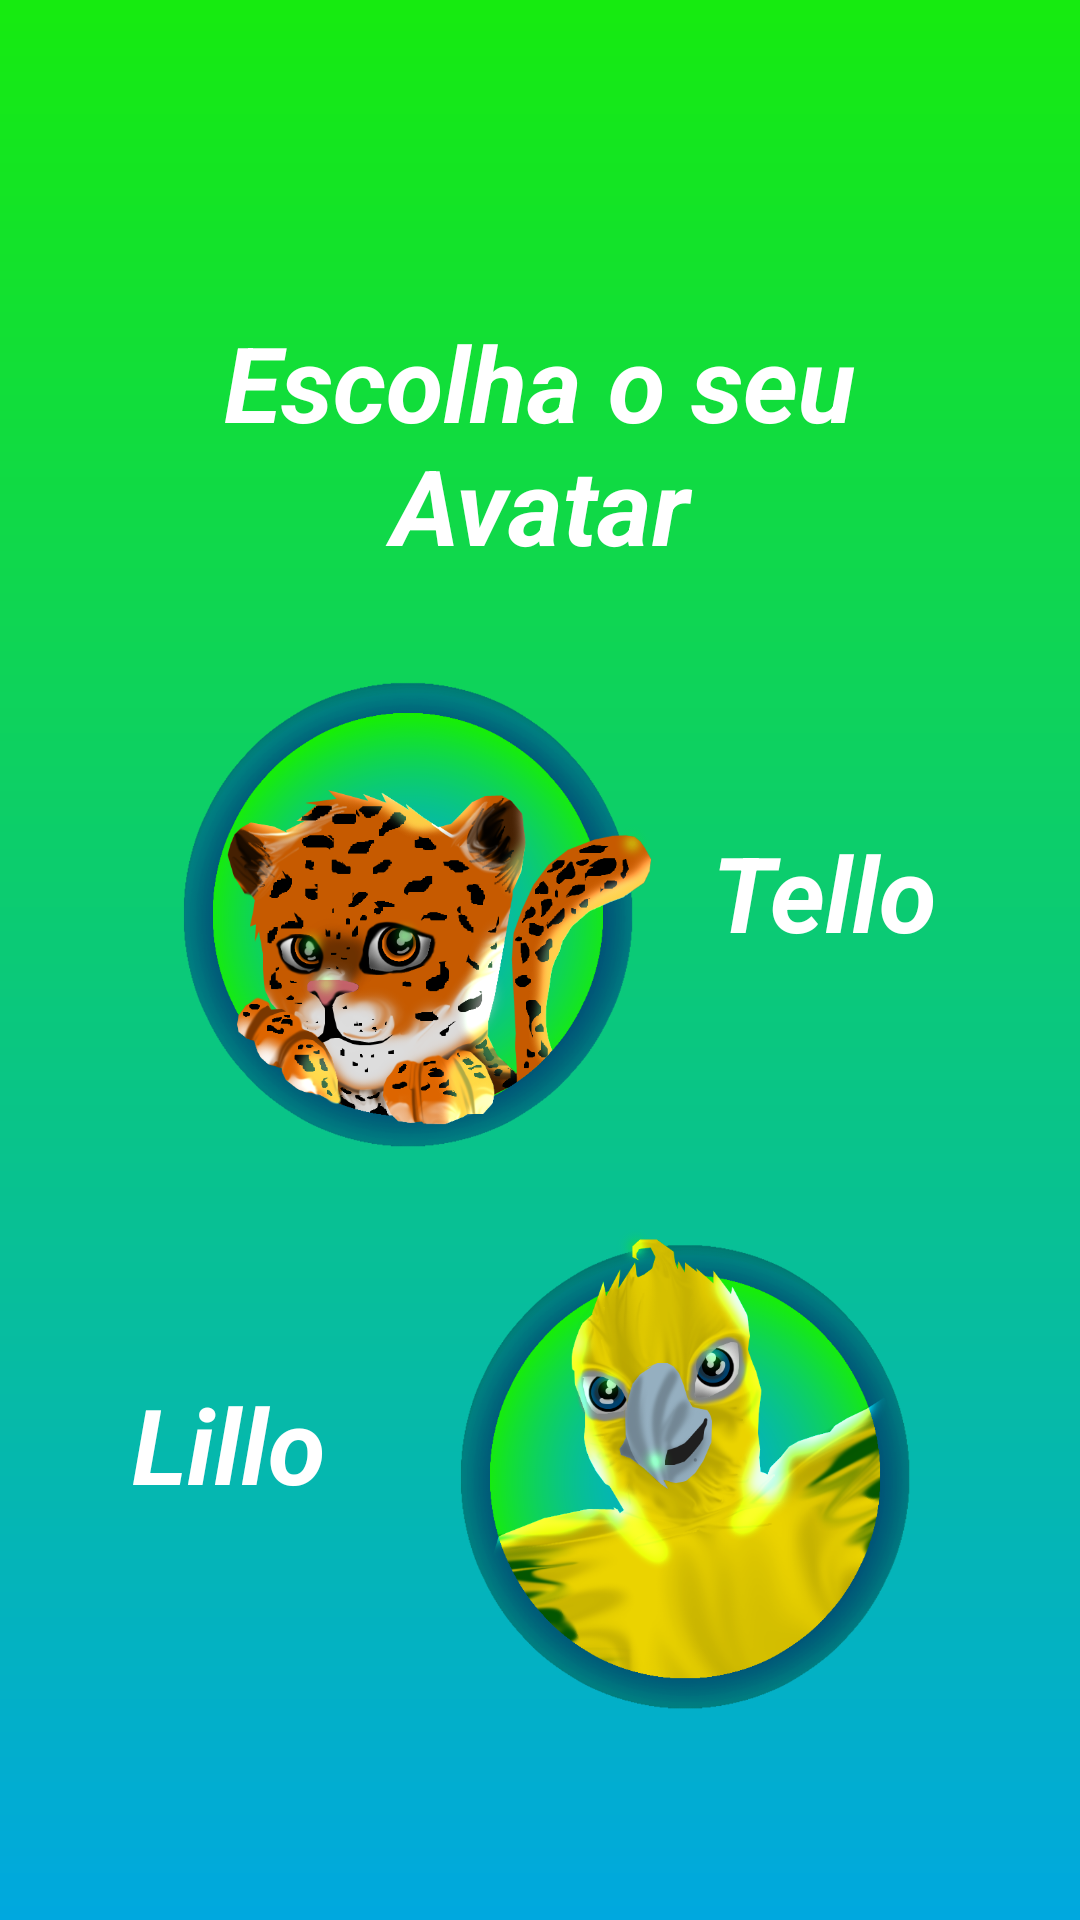

Layout XML and referenced resources for this Android screen:
<!-- AndroidManifest.xml: application theme AppTheme -->
<!-- res/layout/activity_tela_avatar.xml -->
<?xml version="1.0" encoding="utf-8"?>
<LinearLayout xmlns:android="http://schemas.android.com/apk/res/android"
    xmlns:app="http://schemas.android.com/apk/res-auto"
    xmlns:tools="http://schemas.android.com/tools"
    android:layout_width="match_parent"
    android:layout_height="match_parent"
    android:orientation="vertical"
    android:gravity="center_vertical|center_horizontal"
    android:background="@drawable/fundo_tela"
    tools:context=".TelaAvatar">

    <LinearLayout
        android:layout_width="match_parent"
        android:layout_height="match_parent"
        android:layout_marginTop="104dp"
        android:layout_gravity="center"
        android:gravity="center"
        android:orientation="vertical">

        <TextView
            android:layout_gravity="center"
            android:layout_width="wrap_content"
            android:layout_height="wrap_content"
            android:textSize="35sp"
            android:textStyle="bold|italic"
            android:gravity="center"
            android:textColor="#FFFFFF"
            android:text="@string/avatar"/>

        <LinearLayout
            android:layout_width="match_parent"
            android:layout_height="wrap_content"
            android:layout_marginTop="24dp"
            android:gravity="top|center"
            android:orientation="horizontal">

            <Button
                android:id="@+id/avatar01"
                android:layout_width="180dp"
                android:layout_height="180dp"
                android:background="@drawable/button_oncaa"
                android:layout_marginRight="10dp" />

            <TextView
                android:layout_width="wrap_content"
                android:layout_height="wrap_content"
                android:textStyle="bold|italic"
                android:textColor="#FFFFFF"
                android:textSize="35sp"
                android:text="Tello"/>

        </LinearLayout>

        <LinearLayout
            android:layout_width="match_parent"
            android:layout_height="match_parent"
            android:layout_marginTop="04dp"
            android:gravity="top|center"
            android:orientation="horizontal">

            <TextView
                android:layout_width="wrap_content"
                android:layout_height="wrap_content"
                android:textStyle="bold|italic"
                android:textColor="#FFFFFF"
                android:textSize="35sp"
                android:text="Lillo  "/>

            <Button
                android:id="@+id/avatar02"
                android:layout_width="180dp"
                android:layout_height="180dp"
                android:background="@drawable/button_arara"
                android:layout_marginLeft="10dp" />

        </LinearLayout>

    </LinearLayout>



</LinearLayout>
<!-- resources referenced by this layout -->
<resources>
  <!-- drawable button_arara: png bitmap (drawable, 264226 bytes) -->
  <!-- drawable button_oncaa: png bitmap (drawable, 280206 bytes) -->
  <!-- drawable fundo_tela: png bitmap (drawable, 13378 bytes) -->
  <string name="avatar">Escolha o seu\nAvatar</string>
  <style name="AppTheme" parent="Theme.AppCompat.Light.DarkActionBar">
          
          <item name="colorPrimary">@color/colorPrimary</item>
          <item name="colorPrimaryDark">@color/colorPrimaryDark</item>
          <item name="colorAccent">@color/colorAccent</item>
      </style>
  <!-- not gathered from this repository: default colours our renderer supplied (Android Studio template values) -->
  <color name="colorPrimary">#FF6200EE</color>
  <color name="colorPrimaryDark">#FF3700B3</color>
  <color name="colorAccent">#FF03DAC5</color>
</resources>
